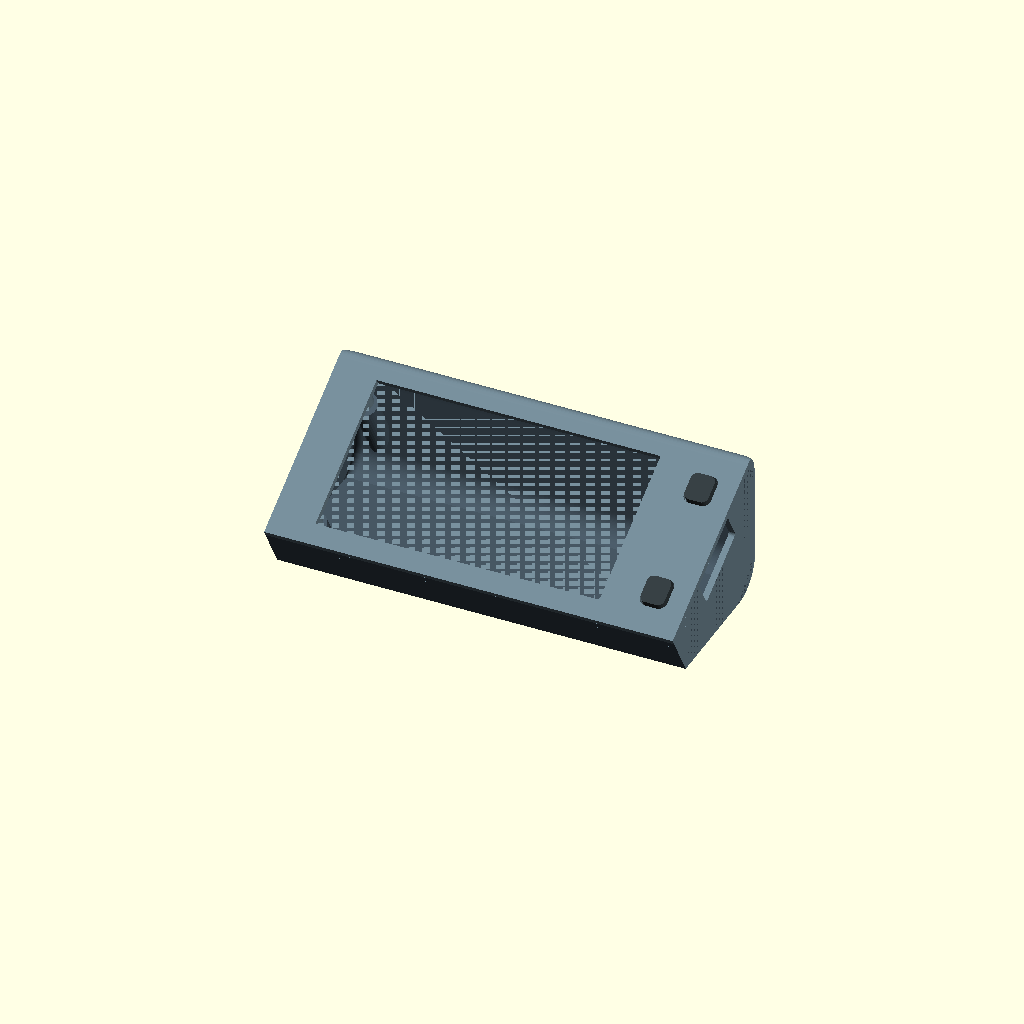
Cell 1: rendered with the file's own defaults.
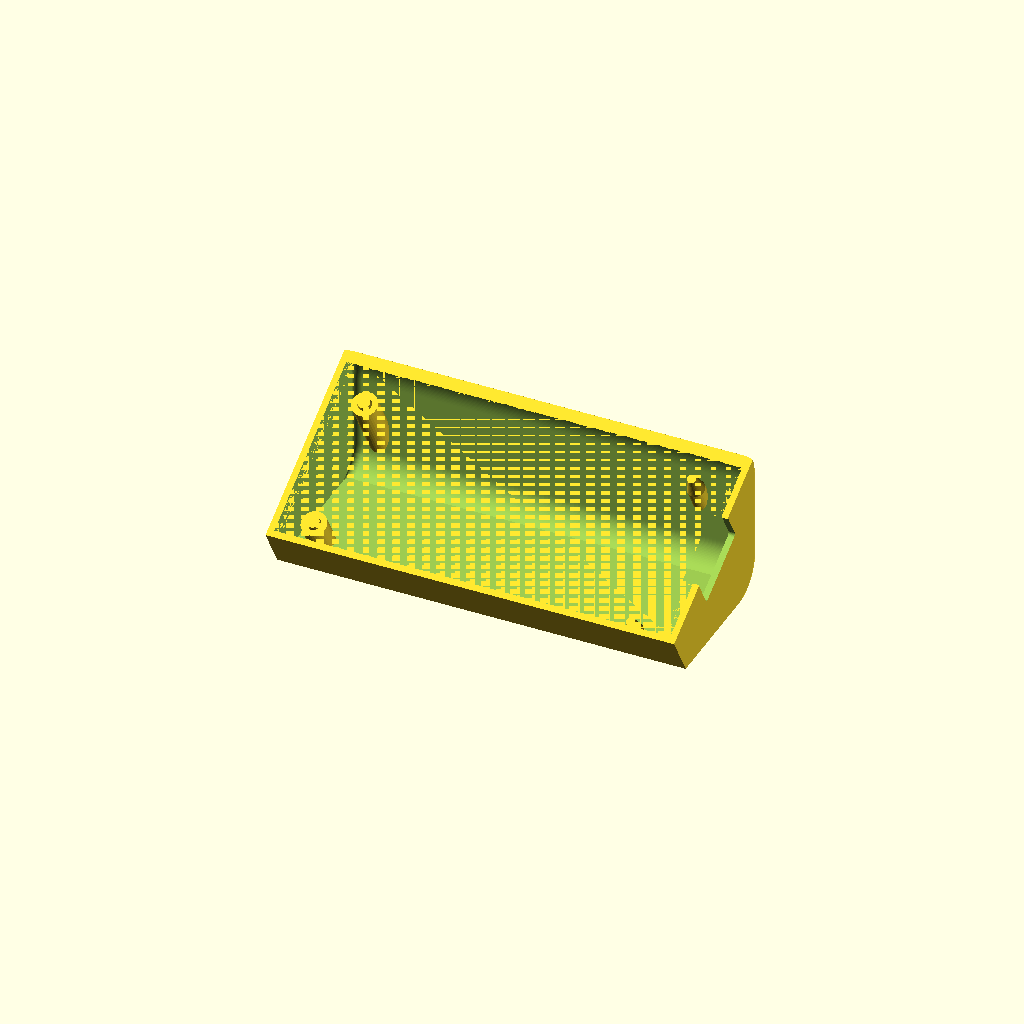
Cell 2: part = "base" (everything else at default).
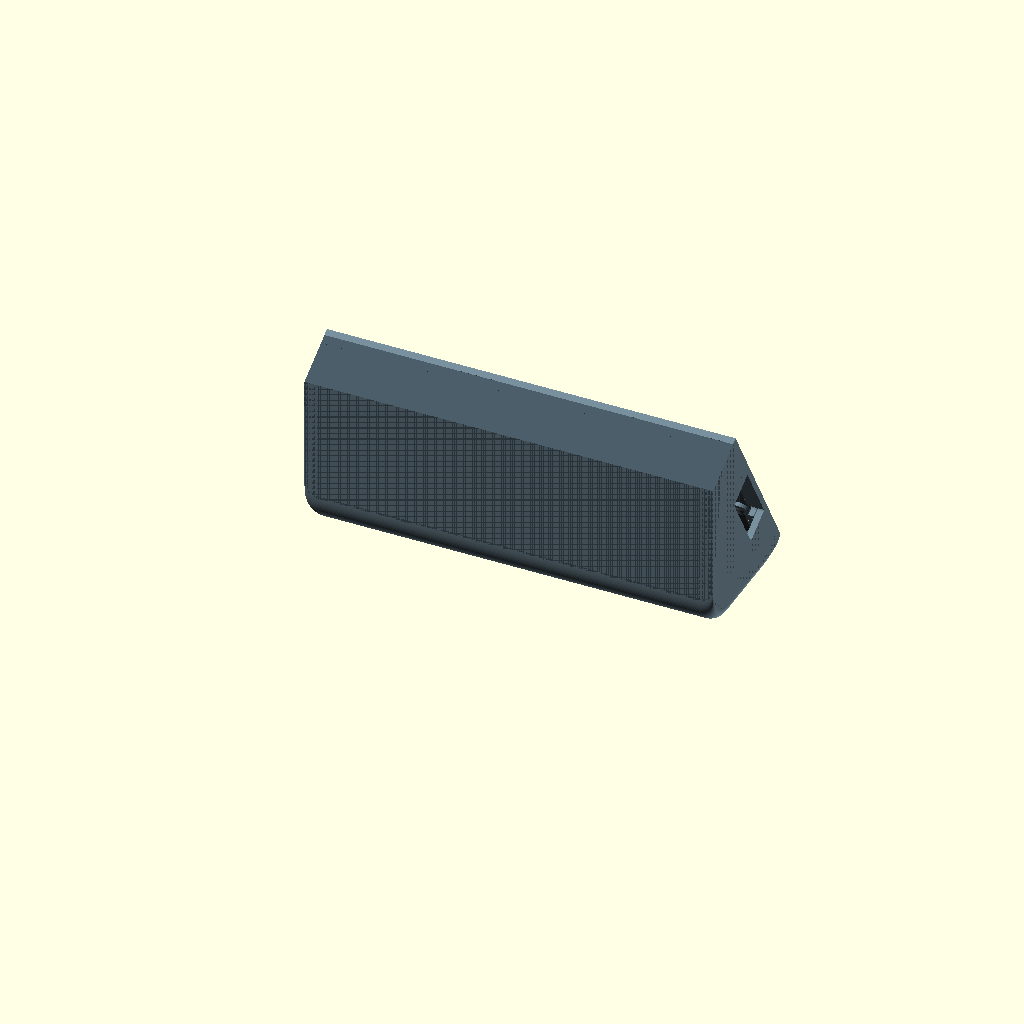
Cell 3 — rest_on_back set to true, the other parameters unchanged.
All cells are drawn from one camera (rotation 55°, 0°, 25°, orthographic, colour scheme Cornfield), so only the parameter changes between them.
OpenSCAD source file enclosure/tdisplay-c5-30deg.scad:
// LILYGO T-Display-C5 V1.0 wired desktop enclosure. Dimensions in mm.
// PCB: LILYGO STEP, commit f9c43b5. LCD: HD19006C30-V3 drawing.

/* [Print or preview] */
part = "assembled"; // [assembled,base,bezel,button]
tilt = 30;
// Preview the second desk orientation. Print exports always use the same pose.
rest_on_back = false;

/* [USB-C opening] */
// The stock socket opens on the right. Edit these for a right-angle plug.
usb_opening_width = 11.4;
usb_opening_height = 5.4;
usb_opening_start_x = 30.6;

/* [Housing] */
width = 65.05;
face_depth = 29.0;
seam_height = 14.5;
wall = 1.0;
floor = 1.2;
bezel_thickness = 1.0;
// Clearance on each side of the locating lip. Tune on a sample for friction fit.
fit_clearance = 0.14;

/* [Button fit] */
// Radial clearance on each side of a printed shaft.
button_clearance = 0.25;
button_projection = 0.65;

/* [Hidden] */
$fn = 36;
eps = 0.02;
body_center = [0.725, -0.85];
rear_corner_x = 2.2;
rear_corner_y = 2.0;
blend_steps = 36;
rear_landing_y = 16.0;
rear_landing_low = 5.6;
rear_landing_high = 16.3;
lip_depth = 1.35;
lip_wall = 0.85;

// Local Z=0 is the seam. Positive X points to the board's USB-C end.
pcb_top = -3.6;
pcb_bottom = pcb_top - 0.624;
pcb_mounts = [[-27.271, 10.091], [-27.267, -9.921]];
screen_center = [-2.35, 0];
screen_opening = [45.2, 24.1];
button_locations = [[28.026, 8.600], [28.026, -8.636]];
button_shaft = [3.8, 4.4];
button_flange = [5.35, 5.95];
button_tip = pcb_top + 0.9;
button_top = bezel_thickness + button_projection;

module in_desk_frame() {
    translate([0, 0, seam_height])
        rotate([tilt, 0, 0])
            children();
}

module rounded_rectangle(size, radius) {
    offset(r = radius)
        square(size - [2 * radius, 2 * radius], center = true);
}

module footprint(inset = 0) {
    // The cap supplies the rear edge. Leave room for the curve below the face.
    rear_extension = 3;
    translate(body_center + [0, rear_extension / 2])
        square([width - 2 * inset, face_depth + rear_extension - 2 * inset], center = true);
}

function desk_yz(u, v) =
    [u * cos(tilt) - v * sin(tilt), seam_height + u * sin(tilt) + v * cos(tilt)];

// Three collinear controls at each end make the blends tangent to the flat
// face, rear landing and desk, with zero curvature at the joins.
rear_join = desk_yz(body_center.y + face_depth / 2, bezel_thickness);
face_direction = [cos(tilt), sin(tilt)];
upper_controls = [
    rear_join,
    rear_join + 1.7 * face_direction,
    rear_join + 3.4 * face_direction,
    [rear_landing_y, rear_landing_high + 3.6],
    [rear_landing_y, rear_landing_high + 1.9],
    [rear_landing_y, rear_landing_high]
];
lower_controls = [
    [rear_landing_y, rear_landing_low],
    [rear_landing_y, rear_landing_low * 0.75],
    [rear_landing_y, rear_landing_low * 0.50],
    [rear_landing_y - 1.9, 0],
    [rear_landing_y - 3.9, 0],
    [rear_landing_y - 5.8, 0]
];

function smoothstep5(t) =
    let(u = min(max(t, 0), 1))
    u * u * u * (10 - 15 * u + 6 * u * u);

function rear_blend(t, corner_setback, upper) =
    let(s = 1 - t, controls = upper ? upper_controls : lower_controls)
    controls[0] * pow(s, 5) + controls[1] * (5 * pow(s, 4) * t)
    + controls[2] * (10 * pow(s, 3) * t * t)
    + controls[3] * (10 * s * s * pow(t, 3))
    + controls[4] * (5 * s * pow(t, 4)) + controls[5] * pow(t, 5)
    - [corner_setback * (upper ? smoothstep5(t) : 1), 0];

function rear_blend_inset(t, corner_setback, inset, upper) =
    let(
        tangent = rear_blend(min(1, t + 0.0001), corner_setback, upper)
                - rear_blend(max(0, t - 0.0001), corner_setback, upper),
        outward = t == 0 ? (upper ? [-sin(tilt), cos(tilt)] : [1, 0])
                : t == 1 ? (upper ? [1, 0] : [0, -1])
                : [-tangent.y, tangent.x] / norm(tangent)
    )
    rear_blend(t, corner_setback, upper) - inset * outward;

function rear_profile(corner_setback, inset) =
    let(
        front = desk_yz(-22, bezel_thickness).x,
        front_height = seam_height + (bezel_thickness - inset + front * sin(tilt)) / cos(tilt)
    )
    concat(
        [[front, inset]],
        [for (step = [blend_steps:-1:0]) rear_blend_inset(step / blend_steps, corner_setback, inset, false)],
        [for (step = [blend_steps:-1:0]) rear_blend_inset(step / blend_steps, corner_setback, inset, true)],
        [[front, front_height]]
    );

// Roll the two rear corners in plan below the square face.
module rear_envelope(inset = 0) {
    rx = rear_corner_x - inset;
    ry = rear_corner_y - inset;
    left = body_center.x - width / 2 + rear_corner_x;
    right = body_center.x + width / 2 - rear_corner_x;
    sections = concat(
        [for (a = [90:-7.5:0]) [left - rx * sin(a), ry * (1 - cos(a))]],
        [for (a = [0:7.5:90]) [right + rx * sin(a), ry * (1 - cos(a))]]
    );
    ring = 2 * (blend_steps + 1) + 2;
    end = (len(sections) - 1) * ring;
    polyhedron(
        points = [for (section = sections, point = rear_profile(section.y, inset))
            [section.x, point.x, point.y]],
        faces = concat(
            [[for (j = [0:ring - 1]) j]],
            [for (i = [0:len(sections) - 2], j = [0:ring - 1])
                let(a = i * ring + j, b = i * ring + (j + 1) % ring)
                each [[b, a, a + ring], [b, a + ring, b + ring]]],
            [[for (j = [ring - 1:-1:0]) end + j]]
        ),
        convexity = 10
    );
}

module rear_envelope_in_face(inset = 0) {
    rotate([-tilt, 0, 0])
        translate([0, 0, -seam_height])
            rear_envelope(inset);
}

module wedge_prism(inset, bottom) {
    intersection() {
        in_desk_frame()
            translate([0, 0, -50])
                linear_extrude(height = 50)
                    footprint(inset);
        rear_envelope(inset);
        translate([-60, -60, bottom])
            cube([120, 120, 60]);
    }
}

module at_pcb_mounts() {
    for (point = pcb_mounts)
        translate(point)
            children();
}

module at_buttons() {
    for (point = button_locations)
        translate(point)
            children();
}

module support_posts() {
    in_desk_frame() {
        at_pcb_mounts() {
            translate([0, 0, -50])
                cylinder(h = 50 + pcb_bottom, r = 2);
            translate([0, 0, pcb_bottom - eps])
                cylinder(h = 0.56 + eps, d1 = 2.15, d2 = 1.92);
        }

        for (y = [-12, 12]) {
            translate([24, y, -50])
                cylinder(h = 50 + pcb_bottom - 3 + eps, r = 1.4);
            translate([24, y, pcb_bottom - 3])
                cylinder(h = 3, r1 = 1.4, r2 = 0.7);
        }
    }
}

module usb_opening() {
    // The bezel closes the top of the slot, so the base needs no bridge here.
    translate([usb_opening_start_x, 0.13, 0.20 - usb_opening_height / 2])
        rotate([90, 0, 90])
            linear_extrude(height = 12)
                rounded_rectangle([usb_opening_width, usb_opening_height], 0.6);
}

module locating_lip() {
    inset = wall + fit_clearance;
    difference() {
        intersection() {
            // Stop the lip ahead of the rounded rear where the opening narrows.
            translate([-width, -face_depth, -lip_depth])
                cube([2 * width, face_depth + 6.5, lip_depth + eps]);
            translate([0, 0, -lip_depth])
                linear_extrude(height = lip_depth + eps)
                    difference() {
                        footprint(inset);
                        footprint(inset + lip_wall);
                    }
        }
        usb_opening();
    }
}

module base() {
    difference() {
        union() {
            difference() {
                wedge_prism(0, 0);
                wedge_prism(wall, floor);
            }
            intersection() {
                wedge_prism(0, 0);
                support_posts();
            }
        }
        in_desk_frame() usb_opening();
    }
}

module window() {
    translate([screen_center.x, screen_center.y, -eps])
        linear_extrude(height = bezel_thickness + 2 * eps)
            square(screen_opening, center = true);
}

module bezel() {
    difference() {
        union() {
            intersection() {
                rear_envelope_in_face();
                linear_extrude(height = bezel_thickness)
                    footprint();
            }
            at_pcb_mounts()
                translate([0, 0, pcb_top + 0.15])
                    cylinder(h = -pcb_top - 0.15 + eps, r = 1.55);
            for (y = [-12.22, 12.22])
                translate([27.85, y - 0.44, pcb_top + 0.18])
                    cube([1.7, 0.88, -pcb_top - 0.18 + eps]);
            at_buttons()
                translate([0, 0, -0.60])
                    linear_extrude(height = 0.60 + eps)
                        rounded_rectangle([5.85, 6.45], 1.7);
            locating_lip();
        }
        window();
        at_buttons()
            translate([0, 0, -0.62])
                linear_extrude(height = bezel_thickness + 0.62 + eps)
                    rounded_rectangle(button_shaft + 2 * [button_clearance, button_clearance], 1.25);
    }
}

module button() {
    translate([0, 0, -0.78])
        linear_extrude(height = button_top + 0.78)
            rounded_rectangle(button_shaft, 1.0);
    hull() {
        translate([0, 0, -0.78])
            linear_extrude(height = eps)
                rounded_rectangle(button_shaft, 1.0);
        translate([0, 0, -1.55])
            linear_extrude(height = 0.28)
                rounded_rectangle(button_flange, 1.6);
    }
    translate([0, 0, button_tip])
        cylinder(h = -button_tip - 1.55 + eps, r1 = 0.95, r2 = 1.3);
}

assert(tilt > 0 && tilt < 45, "Tilt must be between 0 and 45 degrees.");
assert(wall + fit_clearance < min(rear_corner_x, rear_corner_y),
       "The lip must fit inside the rear corners.");

module assembled() {
    color("#475763") base();
    in_desk_frame() {
        color("#708692") bezel();
        color("#343C40") at_buttons() button();
    }
}

if (part == "base")
    base();
else if (part == "bezel")
    translate([0, 0, bezel_thickness]) rotate([180, 0, 0]) bezel();
else if (part == "button")
    translate([0, 0, button_top]) rotate([180, 0, 0]) button();
else if (rest_on_back)
    translate([0, 0, rear_landing_y]) rotate([-90, 0, 0]) assembled();
else
    assembled();
Parameter table extracted from the source (name, type, default, range or options):
part: string, default "assembled", options "assembled", "base", "bezel", "button"
tilt: number, default 30
rest_on_back: bool, default false
usb_opening_width: number, default 11.4
usb_opening_height: number, default 5.4
usb_opening_start_x: number, default 30.6
width: number, default 65.05
face_depth: number, default 29
seam_height: number, default 14.5
wall: number, default 1
floor: number, default 1.2
bezel_thickness: number, default 1
fit_clearance: number, default 0.14
button_clearance: number, default 0.25
button_projection: number, default 0.65
